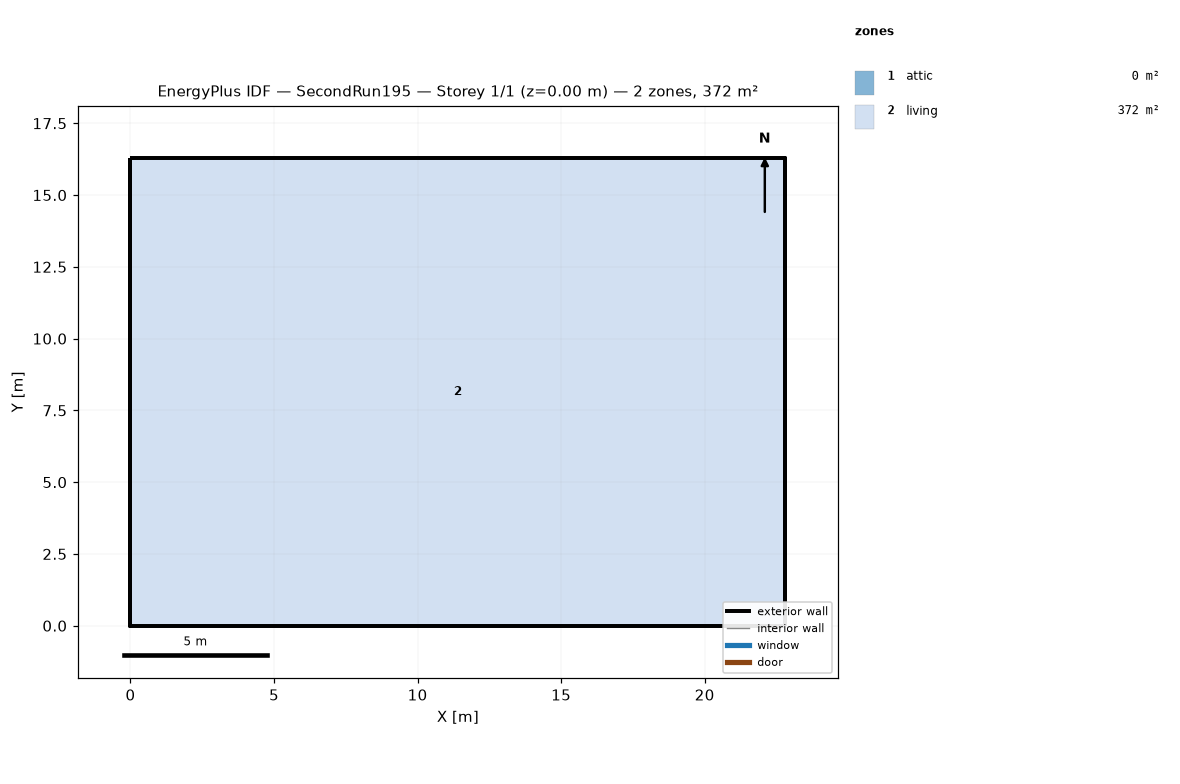
=== STOREY PLAN SPEC (per zone: floor XY polygon, exterior-wall plan segments, windows/doors) ===
zone 1: attic  (0.0 m²)
  exterior wall: (22.81, 0.00) – (22.81, 16.29) – (22.81, 8.15)  [24.4 m]
  exterior wall: (0.00, 16.29) – (0.00, 0.00) – (0.00, 8.15)  [24.4 m]
zone 2: living  (371.6 m²)
  floor: (0.00, 0.00) (0.00, 16.29) (22.81, 16.29) (22.81, 0.00)
  exterior wall: (0.00, 0.00) – (22.81, 0.00)  [22.8 m]
  exterior wall: (22.81, 0.00) – (22.81, 16.29)  [16.3 m]
  exterior wall: (22.81, 16.29) – (0.00, 16.29)  [22.8 m]
  exterior wall: (0.00, 16.29) – (0.00, 0.00)  [16.3 m]

=== DERIVED (storey summary) ===
Building: SecondRun195
Storey: 1 of 1  (floor level z = 0.00 m)
Storey gross floor area: 371.6 m²
Zones on this storey: 2
  - attic: floor 0.0 m²; exterior wall 48.9 m (22.3 m²); WWR 0.0%
  - living: floor 371.6 m²; exterior wall 78.2 m (572.1 m²); WWR 0.0%
Zone adjacency: (none detected)